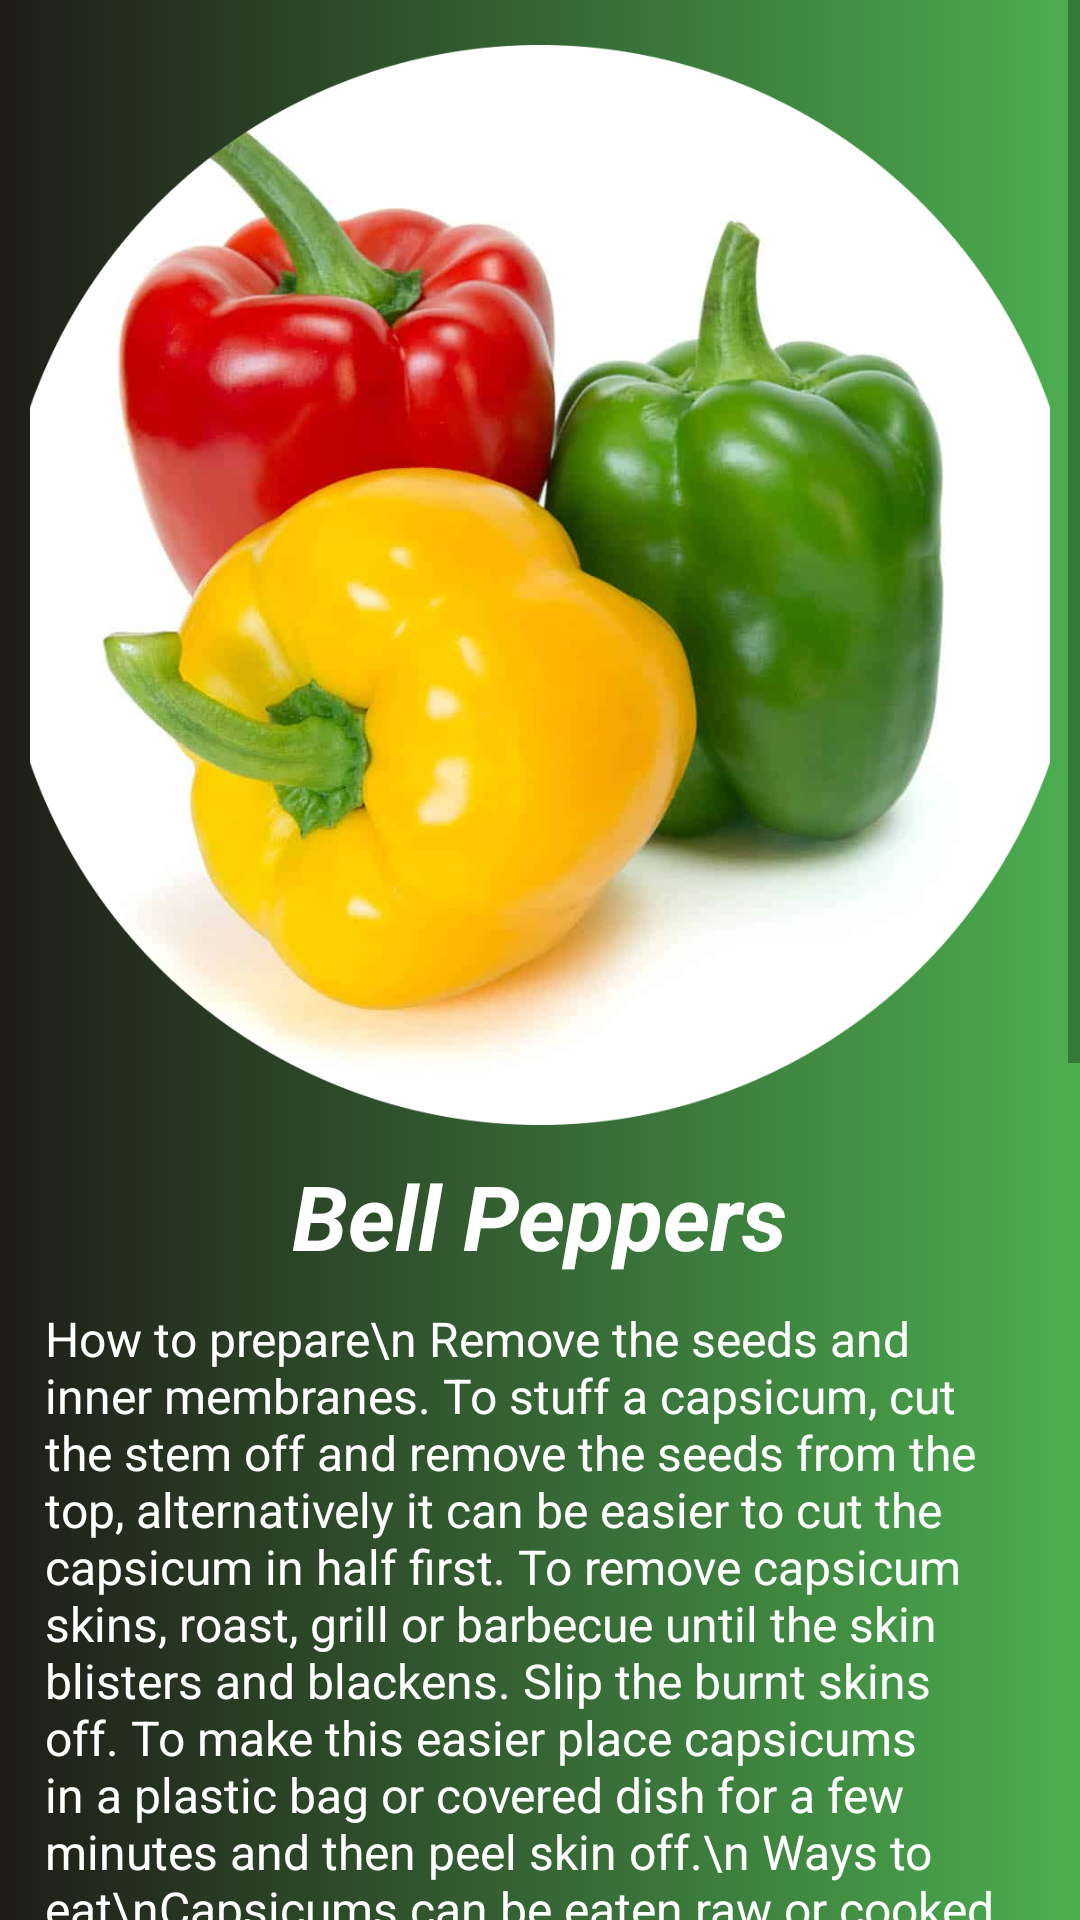

The Android layout XML behind this screen, and the referenced resources:
<!-- AndroidManifest.xml: application theme Theme.HealthyFood -->
<!-- res/layout/activity_vpapper.xml -->
<?xml version="1.0" encoding="utf-8"?>
<ScrollView xmlns:android="http://schemas.android.com/apk/res/android"
    xmlns:app="http://schemas.android.com/apk/res-auto"
    xmlns:tools="http://schemas.android.com/tools"
    android:layout_width="match_parent"
    android:background="@drawable/gradient_card4"
    android:layout_height="match_parent"
    tools:context=".vPepper">

    <LinearLayout
        android:layout_width="match_parent"
        android:layout_height="match_parent"
        android:orientation="vertical">

        <LinearLayout
            android:layout_width="match_parent"
            android:layout_height="match_parent"
            android:gravity="left"
            android:layout_margin="10dp"
            android:orientation="vertical">

            <ImageView
                android:layout_width="360dp"
                android:layout_height="360dp"
                android:layout_gravity="center"
                android:layout_margin="5dp"
                android:src="@drawable/bell_peppers" />

            <LinearLayout
                android:layout_width="wrap_content"
                android:orientation="vertical"
                android:layout_height="wrap_content">

                <TextView
                    android:layout_width="wrap_content"
                    android:layout_height="wrap_content"
                    android:layout_margin="5dp"
                    android:layout_gravity="center"
                    android:text="Bell Peppers"
                    android:textColor="@color/white"
                    android:textSize="30sp"
                    android:textStyle="bold|italic" />
                <TextView
                    android:layout_width="wrap_content"
                    android:layout_height="wrap_content"
                    android:layout_margin="5dp"
                    android:textColor="@color/white"
                    android:textSize="16sp"
                    android:text="How to prepare\n
Remove the seeds and inner membranes. To stuff a capsicum, cut the stem off and remove the seeds from the top, alternatively it can be easier to cut the capsicum in half first. To remove capsicum skins, roast, grill or barbecue until the skin blisters and blackens. Slip the burnt skins off. To make this easier place capsicums in a plastic bag or covered dish for a few minutes and then peel skin off.\n
Ways to eat\nCapsicums can be eaten raw or cooked. Use raw in salads, cut into strips and eat with dips, or use as an edible garnish. Dice capsicums for use on pizzas; cut into chunks for kebabs; use in pasta sauces; or add to stir fries. Stuff with rice or a breadcrumb mixture and bake. Add roasted capsicums, either hot or cold, to salads and sandwiches. Click here for recipes.\n
Cooking methods\nBake, grill, roast, stir fry, stuff.\nNutrition\n
All capsicums are a good source of vitamin C and a source of vitamin B6. Red/yellow/orange capsicums are a source of folate. Red capsicums contain higher levels of vitamin C compared to the other colours and both red and orange capsicums are a source of vitamin A. A range of carotenoids are responsible for the different colours.\n
Red capsicums are a good source of vitamin C, folate and vitamin B6, and a source of vitamin A.\n
Green capsicums are a good source of vitamin C and a source of vitamin B6.\n
Yellow capsicums are a good source of vitamin C, and a source of folate and vitamin B6.\n
Orange capsicums are a good source of folate and vitamin C, a source of vitamin A, vitamin B6 and vitamin E.\n"
/>
            </LinearLayout>

        </LinearLayout>

    </LinearLayout>


</ScrollView>
<!-- resources referenced by this layout -->
<resources>
  <color name="white">#FFFFFFFF</color>
  <!-- drawable bell_peppers: png bitmap (drawable, 707102 bytes) -->
  <!-- drawable gradient_card4 (drawable) -->
  <?xml version="1.0" encoding="utf-8"?>
  <shape xmlns:android="http://schemas.android.com/apk/res/android">
      <gradient
          android:startColor = "#4CAF50"
          android:endColor = "#1F1C18"
          android:angle = "180"
          android:type = "linear" />
  </shape>
  <style name="Theme.HealthyFood" parent="Theme.MaterialComponents.DayNight.NoActionBar">
          
          <item name="colorPrimary">@color/purple_500</item>
          <item name="colorPrimaryVariant">@color/purple_700</item>
          <item name="colorOnPrimary">@color/white</item>
          
          <item name="colorSecondary">@color/teal_200</item>
          <item name="colorSecondaryVariant">@color/teal_700</item>
          <item name="colorOnSecondary">@color/black</item>
          
          <item name="android:statusBarColor" tools:targetApi="l">?attr/colorPrimaryVariant</item>
          
      </style>
  <color name="purple_500">#FF6200EE</color>
  <color name="purple_700">#FF3700B3</color>
  <color name="teal_200">#FF03DAC5</color>
  <color name="teal_700">#FF018786</color>
  <color name="black">#FF000000</color>
</resources>
